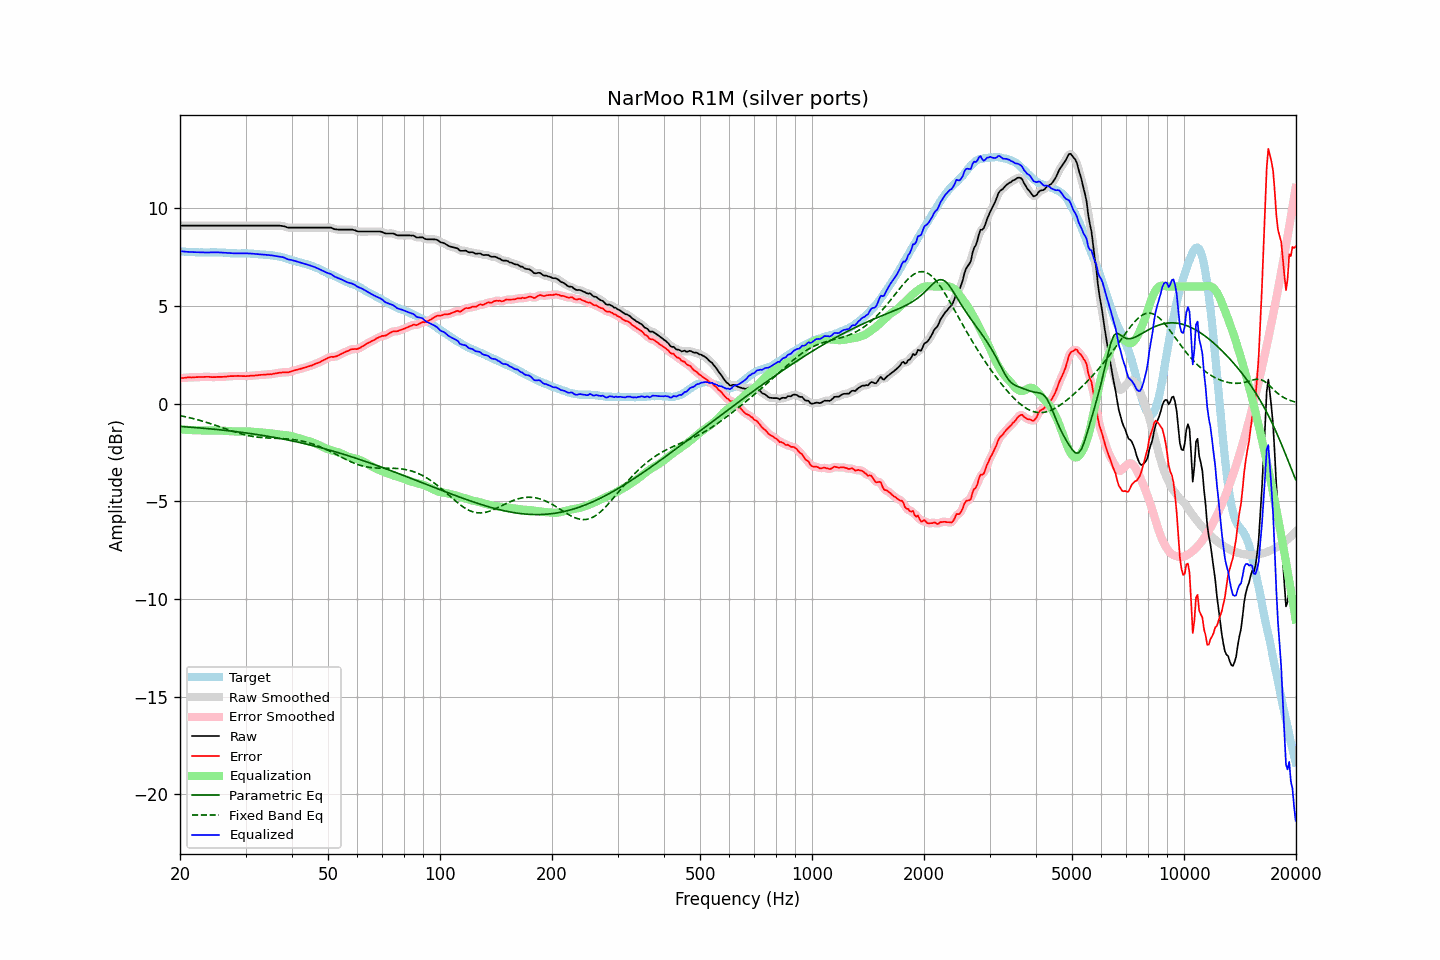

The table this chart was drawn from, first rows:
frequency, raw, error, smoothed, error_smoothed, equalization, parametric_eq, fixed_band_eq, equalized_raw, equalized_smoothed, target
20.00, 9.12, 1.31, 9.12, 1.31, -1.31, -1.16, -0.61, 7.81, 7.81, 7.81
20.20, 9.12, 1.32, 9.12, 1.32, -1.32, -1.17, -0.63, 7.80, 7.80, 7.80
20.40, 9.12, 1.32, 9.12, 1.32, -1.32, -1.17, -0.64, 7.80, 7.80, 7.80
20.61, 9.12, 1.33, 9.12, 1.33, -1.33, -1.18, -0.66, 7.79, 7.79, 7.79
20.81, 9.12, 1.34, 9.12, 1.34, -1.34, -1.19, -0.68, 7.78, 7.78, 7.78
21.02, 9.12, 1.35, 9.12, 1.35, -1.34, -1.19, -0.70, 7.78, 7.78, 7.77
21.23, 9.12, 1.35, 9.12, 1.35, -1.35, -1.20, -0.72, 7.77, 7.77, 7.77
21.44, 9.12, 1.34, 9.12, 1.35, -1.35, -1.20, -0.74, 7.77, 7.77, 7.78
21.66, 9.12, 1.35, 9.12, 1.35, -1.35, -1.21, -0.76, 7.76, 7.76, 7.77
21.87, 9.12, 1.35, 9.12, 1.35, -1.36, -1.22, -0.78, 7.76, 7.76, 7.77
22.09, 9.12, 1.36, 9.12, 1.36, -1.36, -1.22, -0.80, 7.76, 7.76, 7.76
22.31, 9.12, 1.36, 9.12, 1.37, -1.36, -1.23, -0.82, 7.76, 7.76, 7.75
22.54, 9.12, 1.37, 9.12, 1.37, -1.37, -1.24, -0.85, 7.75, 7.75, 7.74
22.76, 9.12, 1.36, 9.12, 1.37, -1.37, -1.24, -0.87, 7.75, 7.75, 7.75
22.99, 9.12, 1.37, 9.12, 1.37, -1.37, -1.25, -0.89, 7.75, 7.75, 7.75
23.22, 9.12, 1.38, 9.12, 1.37, -1.37, -1.26, -0.92, 7.74, 7.74, 7.74
23.45, 9.12, 1.38, 9.12, 1.38, -1.37, -1.27, -0.94, 7.75, 7.75, 7.74
23.69, 9.12, 1.38, 9.12, 1.38, -1.37, -1.27, -0.97, 7.75, 7.75, 7.74
23.92, 9.12, 1.38, 9.12, 1.37, -1.37, -1.28, -1.00, 7.75, 7.75, 7.74
24.16, 9.12, 1.37, 9.12, 1.37, -1.37, -1.29, -1.02, 7.75, 7.75, 7.75
24.40, 9.12, 1.36, 9.12, 1.36, -1.37, -1.30, -1.05, 7.75, 7.75, 7.76
24.65, 9.12, 1.36, 9.12, 1.36, -1.37, -1.30, -1.08, 7.75, 7.75, 7.76
24.89, 9.12, 1.36, 9.12, 1.36, -1.37, -1.31, -1.10, 7.75, 7.75, 7.76
25.14, 9.12, 1.37, 9.12, 1.37, -1.37, -1.32, -1.13, 7.75, 7.75, 7.75
25.39, 9.12, 1.37, 9.12, 1.37, -1.37, -1.33, -1.16, 7.75, 7.75, 7.74
25.65, 9.12, 1.37, 9.12, 1.37, -1.37, -1.34, -1.19, 7.75, 7.75, 7.74
25.91, 9.12, 1.38, 9.12, 1.38, -1.38, -1.35, -1.22, 7.74, 7.74, 7.74
26.16, 9.12, 1.38, 9.12, 1.38, -1.38, -1.36, -1.25, 7.74, 7.74, 7.74
26.43, 9.12, 1.39, 9.12, 1.38, -1.39, -1.36, -1.28, 7.73, 7.73, 7.73
26.69, 9.12, 1.39, 9.12, 1.39, -1.39, -1.37, -1.31, 7.72, 7.72, 7.73
26.96, 9.12, 1.40, 9.12, 1.40, -1.40, -1.38, -1.33, 7.72, 7.72, 7.72
27.23, 9.12, 1.41, 9.12, 1.41, -1.41, -1.39, -1.36, 7.71, 7.71, 7.71
27.50, 9.12, 1.41, 9.12, 1.41, -1.41, -1.40, -1.39, 7.71, 7.71, 7.71
27.77, 9.12, 1.41, 9.12, 1.41, -1.42, -1.41, -1.42, 7.70, 7.70, 7.70
28.05, 9.12, 1.42, 9.12, 1.42, -1.42, -1.42, -1.44, 7.70, 7.70, 7.70
28.33, 9.12, 1.42, 9.12, 1.42, -1.42, -1.43, -1.47, 7.70, 7.70, 7.70
28.62, 9.12, 1.43, 9.12, 1.42, -1.42, -1.44, -1.50, 7.70, 7.70, 7.69
28.90, 9.12, 1.42, 9.12, 1.42, -1.42, -1.45, -1.52, 7.70, 7.70, 7.70
29.19, 9.12, 1.42, 9.12, 1.42, -1.42, -1.46, -1.54, 7.70, 7.70, 7.70
29.48, 9.12, 1.41, 9.12, 1.42, -1.42, -1.47, -1.57, 7.70, 7.70, 7.70
29.78, 9.12, 1.42, 9.12, 1.41, -1.42, -1.48, -1.59, 7.70, 7.70, 7.70
30.08, 9.12, 1.41, 9.12, 1.41, -1.42, -1.50, -1.61, 7.70, 7.70, 7.71
30.38, 9.12, 1.42, 9.12, 1.42, -1.42, -1.51, -1.63, 7.70, 7.70, 7.70
30.68, 9.12, 1.42, 9.12, 1.42, -1.42, -1.52, -1.64, 7.70, 7.70, 7.70
30.99, 9.12, 1.43, 9.12, 1.43, -1.43, -1.53, -1.66, 7.69, 7.69, 7.68
31.30, 9.12, 1.44, 9.12, 1.44, -1.43, -1.54, -1.67, 7.68, 7.68, 7.68
31.61, 9.12, 1.44, 9.12, 1.44, -1.44, -1.55, -1.69, 7.68, 7.68, 7.68
31.93, 9.12, 1.45, 9.12, 1.45, -1.45, -1.57, -1.70, 7.67, 7.67, 7.67
32.24, 9.12, 1.45, 9.12, 1.46, -1.46, -1.58, -1.71, 7.66, 7.66, 7.67
32.57, 9.12, 1.47, 9.12, 1.47, -1.46, -1.59, -1.72, 7.65, 7.65, 7.65
32.89, 9.12, 1.48, 9.12, 1.47, -1.47, -1.60, -1.73, 7.65, 7.65, 7.64
33.22, 9.12, 1.48, 9.12, 1.48, -1.48, -1.62, -1.73, 7.64, 7.64, 7.64
33.55, 9.12, 1.48, 9.12, 1.48, -1.48, -1.63, -1.74, 7.63, 7.63, 7.63
33.89, 9.12, 1.49, 9.12, 1.49, -1.49, -1.64, -1.75, 7.63, 7.63, 7.63
34.23, 9.12, 1.50, 9.12, 1.50, -1.50, -1.66, -1.75, 7.62, 7.62, 7.62
34.57, 9.12, 1.50, 9.12, 1.50, -1.50, -1.67, -1.76, 7.61, 7.61, 7.62
34.92, 9.12, 1.52, 9.12, 1.51, -1.51, -1.69, -1.76, 7.61, 7.61, 7.60
35.27, 9.12, 1.51, 9.12, 1.52, -1.52, -1.70, -1.76, 7.60, 7.60, 7.61
35.62, 9.12, 1.53, 9.12, 1.53, -1.53, -1.72, -1.77, 7.58, 7.58, 7.59
35.97, 9.12, 1.55, 9.12, 1.54, -1.55, -1.73, -1.77, 7.57, 7.57, 7.57
... 635 more rows
